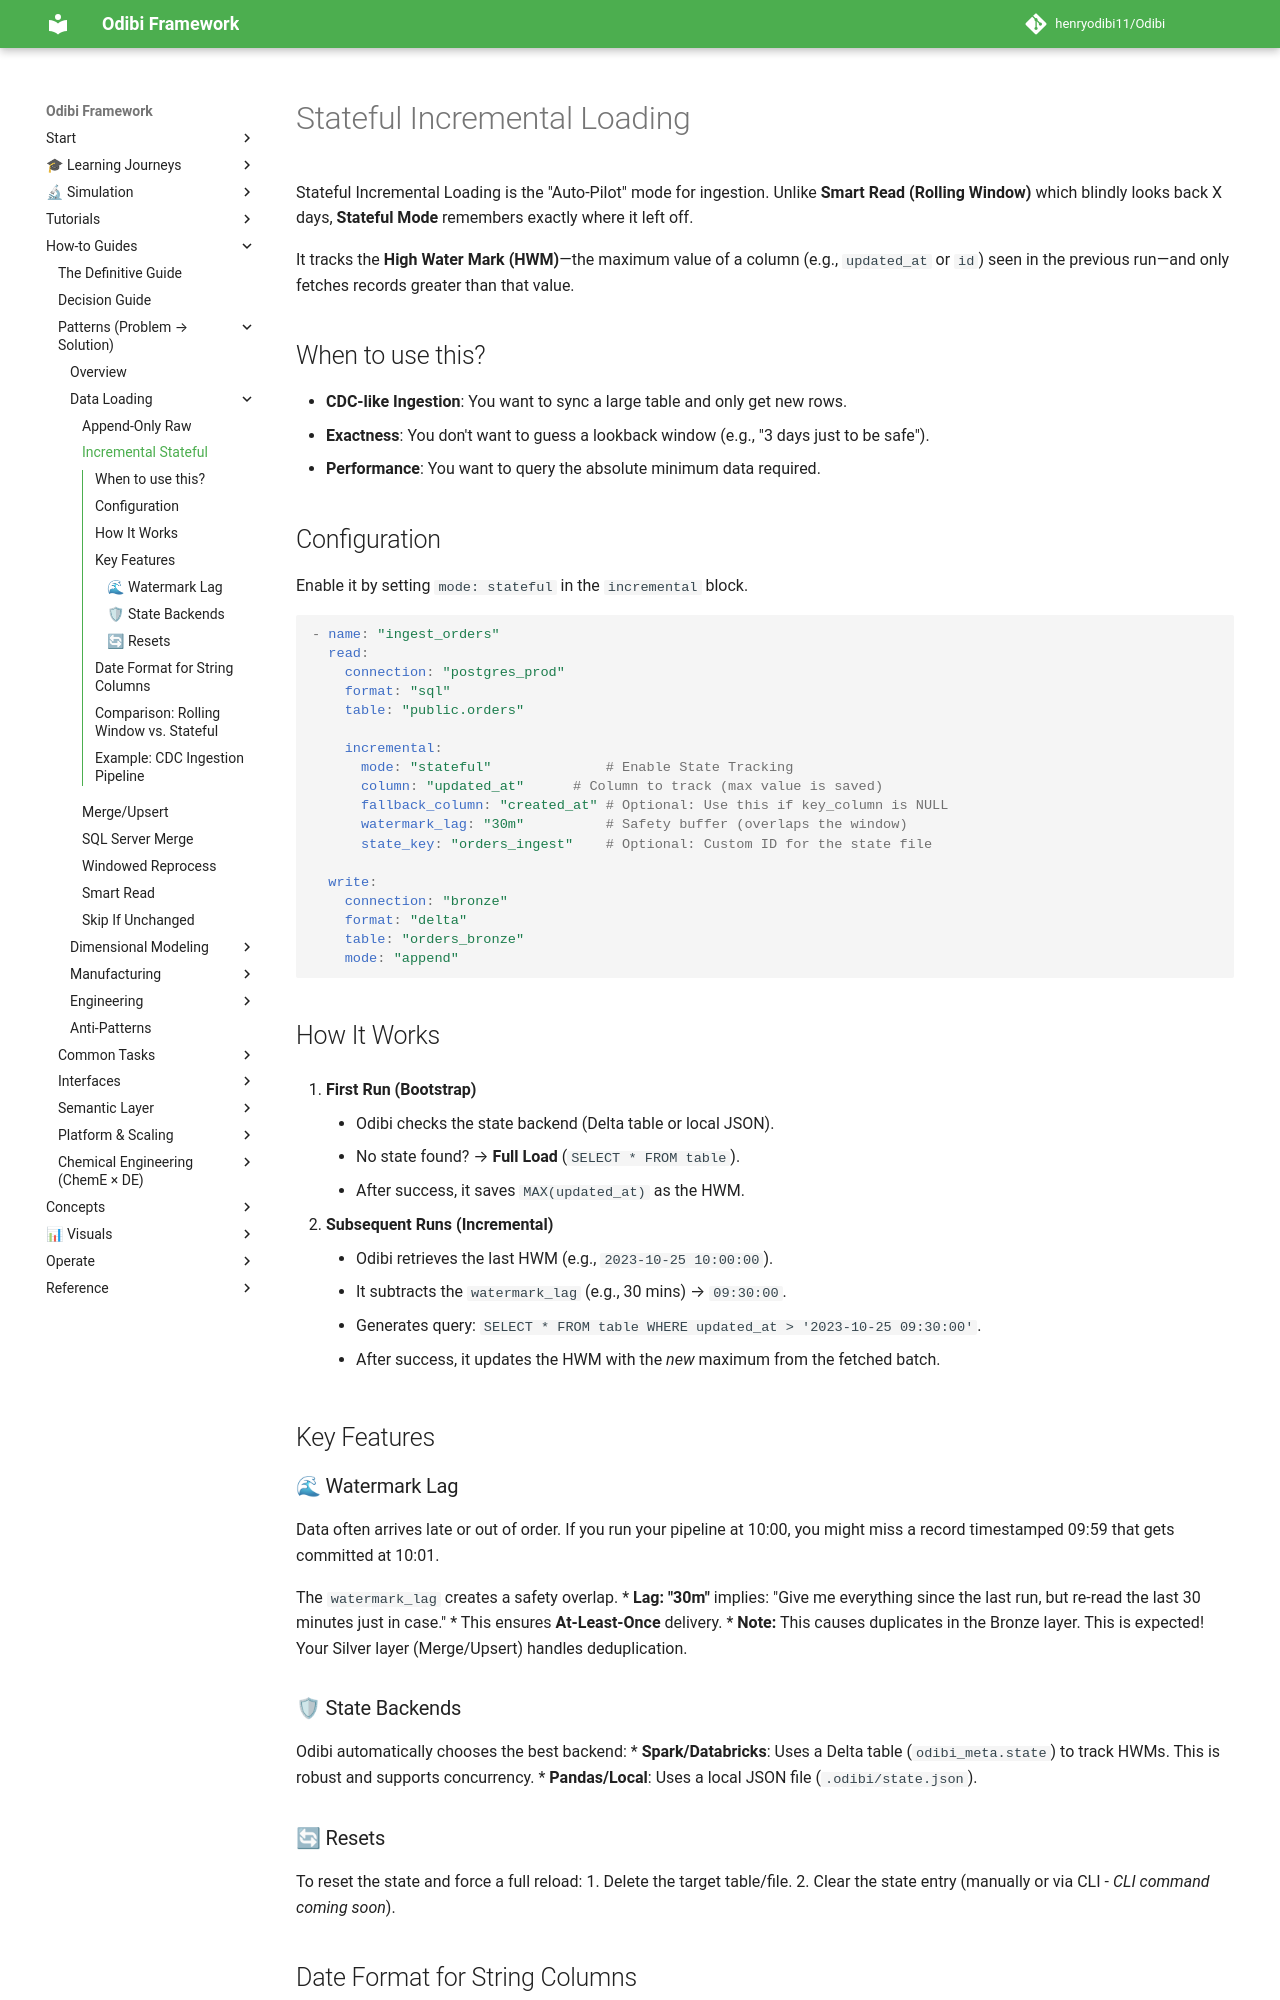

repository: henryodibi11/Odibi · page: patterns/incremental_stateful/index.html · generator: mkdocs

---
title: Stateful Incremental Loading
roles: [jr-de, sr-de, cheme]
tags: [pattern:incremental, layer:bronze, topic:hwm, topic:state-tracking]
prereqs: [append_only_raw.md, ../guides/decision_guide.md]
next: [windowed_reprocess.md, ../visuals/incremental_decision_tree.md, ../examples/canonical/02_incremental_sql.md]
related: [windowed_reprocess.md, smart_read.md, skip_if_unchanged.md]
time: 20m
---

# Stateful Incremental Loading

Stateful Incremental Loading is the "Auto-Pilot" mode for ingestion. Unlike **Smart Read (Rolling Window)** which blindly looks back X days, **Stateful Mode** remembers exactly where it left off.

It tracks the **High Water Mark (HWM)**—the maximum value of a column (e.g., `updated_at` or `id`) seen in the previous run—and only fetches records greater than that value.

## When to use this?
*   **CDC-like Ingestion**: You want to sync a large table and only get new rows.
*   **Exactness**: You don't want to guess a lookback window (e.g., "3 days just to be safe").
*   **Performance**: You want to query the absolute minimum data required.

## Configuration

Enable it by setting `mode: stateful` in the `incremental` block.

```yaml
- name: "ingest_orders"
  read:
    connection: "postgres_prod"
    format: "sql"
    table: "public.orders"

    incremental:
      mode: "stateful"              # Enable State Tracking
      column: "updated_at"      # Column to track (max value is saved)
      fallback_column: "created_at" # Optional: Use this if key_column is NULL
      watermark_lag: "30m"          # Safety buffer (overlaps the window)
      state_key: "orders_ingest"    # Optional: Custom ID for the state file

  write:
    connection: "bronze"
    format: "delta"
    table: "orders_bronze"
    mode: "append"
```

## How It Works

1.  **First Run (Bootstrap)**
    *   Odibi checks the state backend (Delta table or local JSON).
    *   No state found? → **Full Load** (`SELECT * FROM table`).
    *   After success, it saves `MAX(updated_at)` as the HWM.

2.  **Subsequent Runs (Incremental)**
    *   Odibi retrieves the last HWM (e.g., `2023-10-25 10:00:00`).
    *   It subtracts the `watermark_lag` (e.g., 30 mins) → `09:30:00`.
    *   Generates query: `SELECT * FROM table WHERE updated_at > '2023-10-25 09:30:00'`.
    *   After success, it updates the HWM with the *new* maximum from the fetched batch.

## Key Features

### 🌊 Watermark Lag
Data often arrives late or out of order. If you run your pipeline at 10:00, you might miss a record timestamped 09:59 that gets committed at 10:01.

The `watermark_lag` creates a safety overlap.
*   **Lag: "30m"** implies: "Give me everything since the last run, but re-read the last 30 minutes just in case."
*   This ensures **At-Least-Once** delivery.
*   **Note:** This causes duplicates in the Bronze layer. This is expected! Your Silver layer (Merge/Upsert) handles deduplication.
